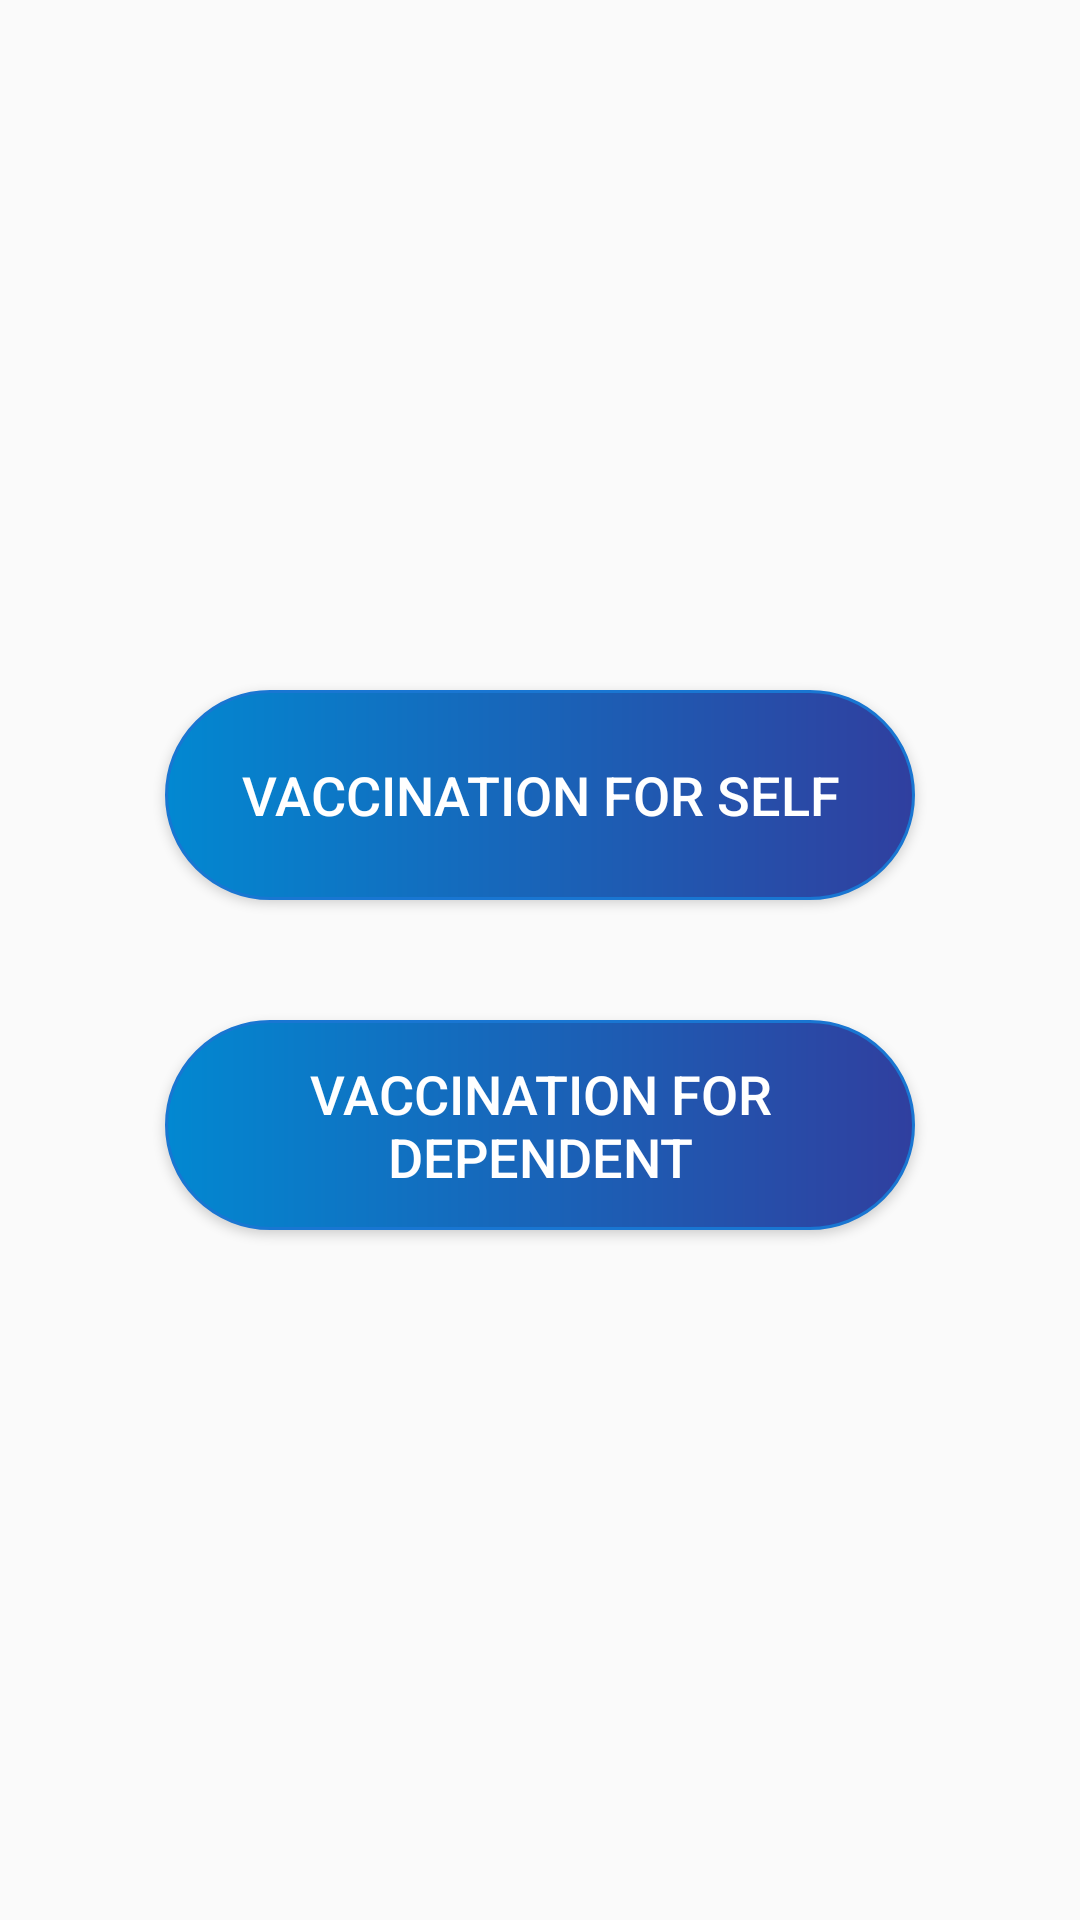

Here is an Android app screen rendered from its layout file. Give the layout XML and the strings, colors and styles it references.
<!-- AndroidManifest.xml: application theme Theme.TraceTogether -->
<!-- res/layout/vac_home_user.xml -->
<?xml version="1.0" encoding="utf-8"?>
<LinearLayout xmlns:android="http://schemas.android.com/apk/res/android"
    xmlns:tools="http://schemas.android.com/tools"
    android:layout_width="match_parent"
    android:layout_height="match_parent"
    android:orientation="vertical"
    android:gravity="center"
    tools:context=".Application.Vaccination.VacHomeUser">

    <Button
        android:id="@+id/btnVacSelf"
        android:layout_width="250dp"
        android:layout_height="70dp"
        android:textSize="18sp"
        android:textColor="@color/white"
        android:layout_margin="20dp"
        android:background="@drawable/btn_shape"
        android:text="Vaccination For Self" />

    <Button
        android:id="@+id/btnVacDep"
        android:layout_width="250dp"
        android:layout_height="70dp"
        android:textColor="@color/white"
        android:textSize="18sp"
        android:layout_margin="20dp"
        android:background="@drawable/btn_shape"
        android:text="Vaccination For Dependent" />
</LinearLayout>
<!-- resources referenced by this layout -->
<resources>
  <color name="white">#FFFFFFFF</color>
  <!-- drawable btn_shape (drawable) -->
  <?xml version="1.0" encoding="utf-8"?>
  <shape xmlns:android="http://schemas.android.com/apk/res/android">
  
      android:shape="rectangle">
  
      
  
      <stroke
          android:color="#1976D2"
          android:width="1dp"/>
  
      <corners
          android:topLeftRadius="45dp"
          android:topRightRadius="45dp"
          android:bottomLeftRadius="45dp"
          android:bottomRightRadius="45dp">
  
      </corners>
      <gradient
          android:startColor="#0288D1"
          android:endColor="#303F9F"/>
  
  </shape>
  <style name="Theme.TraceTogether" parent="Theme.AppCompat.Light">
          
          <item name="colorPrimary">@color/purple_500</item>
          <item name="colorPrimaryVariant">@color/purple_700</item>
          <item name="colorOnPrimary">@color/white</item>
          
          <item name="colorSecondary">@color/teal_200</item>
          <item name="colorSecondaryVariant">@color/teal_700</item>
          <item name="colorOnSecondary">@color/black</item>
          
          <item name="android:statusBarColor" tools:targetApi="l">?attr/colorPrimaryVariant</item>
          
      </style>
  <color name="purple_500">#FF6200EE</color>
  <color name="purple_700">#FF3700B3</color>
  <color name="teal_200">#FF03DAC5</color>
  <color name="teal_700">#FF018786</color>
  <color name="black">#FF000000</color>
</resources>
